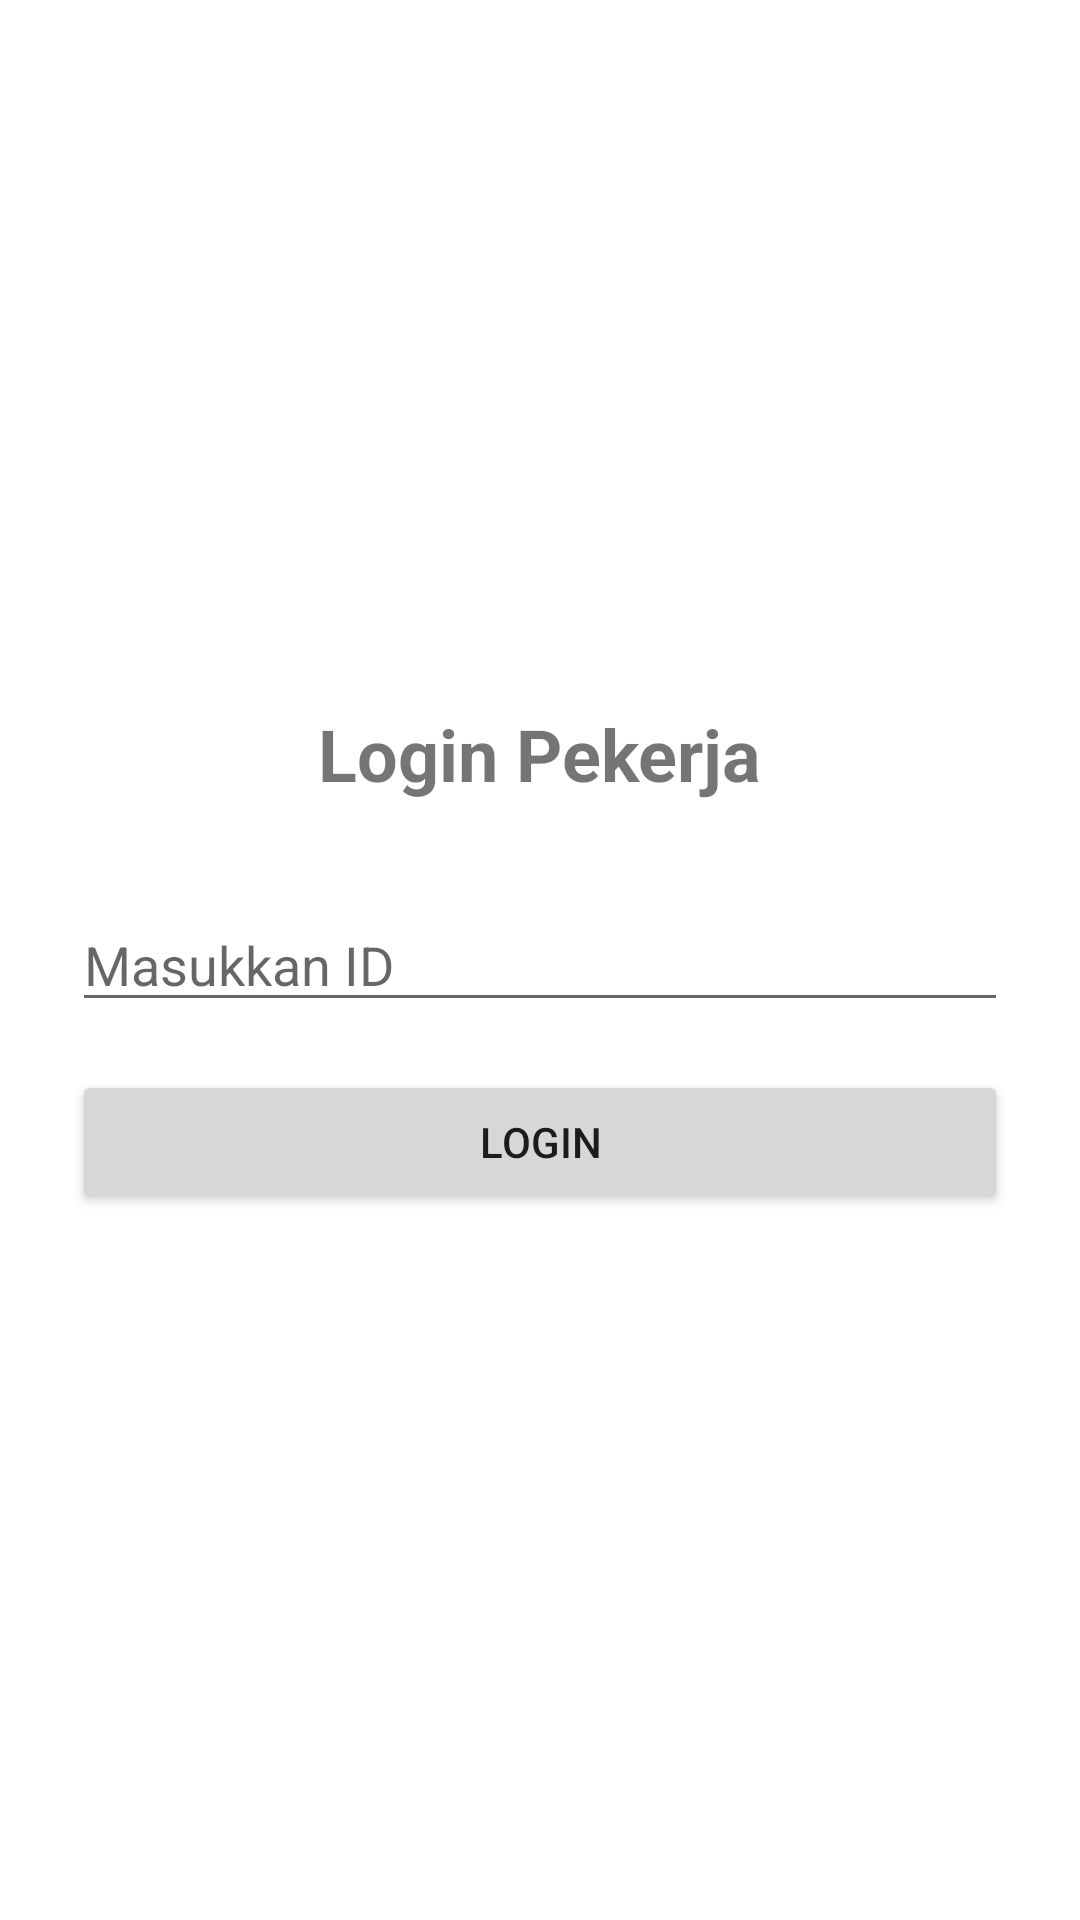

Write the Android layout XML for this screen, with the resource values it uses.
<!-- AndroidManifest.xml: application theme Theme.MyPalmSmart -->
<!-- res/layout/activity_main.xml -->
<LinearLayout xmlns:android="http://schemas.android.com/apk/res/android"
    android:layout_width="match_parent"
    android:layout_height="match_parent"
    android:orientation="vertical"
    android:padding="24dp"
    android:gravity="center">

    <TextView
        android:id="@+id/textTitle"
        android:layout_width="wrap_content"
        android:layout_height="wrap_content"
        android:text="Login Pekerja"
        android:textSize="24sp"
        android:textStyle="bold"
        android:layout_marginBottom="32dp" />

    <EditText
        android:id="@+id/editTextId"
        android:layout_width="match_parent"
        android:layout_height="wrap_content"
        android:hint="Masukkan ID"
        android:inputType="number"
        android:layout_marginBottom="16dp" />

    <Button
        android:id="@+id/btnLogin"
        android:layout_width="match_parent"
        android:layout_height="wrap_content"
        android:text="Login" />
</LinearLayout>
<!-- resources referenced by this layout -->
<resources>
  <style name="Theme.MyPalmSmart" parent="Theme.MaterialComponents.DayNight.DarkActionBar">
          
          
          
      </style>
</resources>
